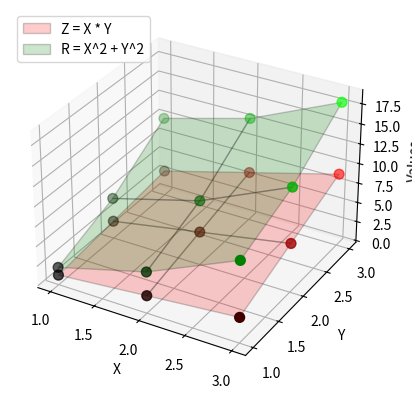

Generate this figure with matplotlib:
import numpy as np
import matplotlib.pyplot as plt

# from mpl_toolkits.mplot3d import Axes3D

# Define the data
X = np.array([1, 2, 3])
Y = np.array([1, 2, 3])

# Create a meshgrid from X and Y
X, Y = np.meshgrid(X, Y)

# Calculate Z values for each pair of X[i], Y[j]
Z = X * Y
R = X ** 2 + Y ** 2

print(Z)

# Plot
fig = plt.figure()
ax = fig.add_subplot(111, projection='3d')

# Plot the surface
surf_Z = ax.plot_surface(X, Y, Z, color="red", alpha=0.2, edgecolor='black')
surf_R = ax.plot_surface(X, Y, R, color="green", alpha=0.2, edgecolor='black')

# Calculate the color values for the data points based on Z values
min_z = Z.min()
max_z = Z.max()
colors_z = ['red' for _ in range(len(X.flatten()))]
for i, z_val in enumerate(Z.flatten()):
    normalized_z = (z_val - min_z) / (max_z - min_z)
    colors_z[i] = (normalized_z, 0, 0, 1)  # (R, G, B, alpha)

# Plot scatter markers for each data point with color based on Z values
sc_Z = ax.scatter(X.flatten(), Y.flatten(), Z.flatten(), c=colors_z, s=50)

# Calculate the color values for the data points based on Z values
min_r = R.min()
max_r = R.max()
colors_r = ['green' for _ in range(len(X.flatten()))]
for i, r_val in enumerate(R.flatten()):
    normalized_r = (r_val - min_r) / (max_r - min_r)
    colors_r[i] = (0, normalized_r, 0, 1)  # (R, G, B, alpha)

# Plot scatter markers for each data point with color based on Z values
sc_R = ax.scatter(X.flatten(), Y.flatten(), R.flatten(), c=colors_r, s=50)

ax.legend([surf_Z, surf_R], ['Z = X * Y', 'R = X^2 + Y^2'], loc='upper left')
# ax.legend([sc_Z, sc_R], ['Z = X * Y', 'R = X^2 + Y^2'], loc='upper right')

# Labels
ax.set_xlabel('X')
ax.set_ylabel('Y')
ax.set_zlabel('Values')

plt.show()
